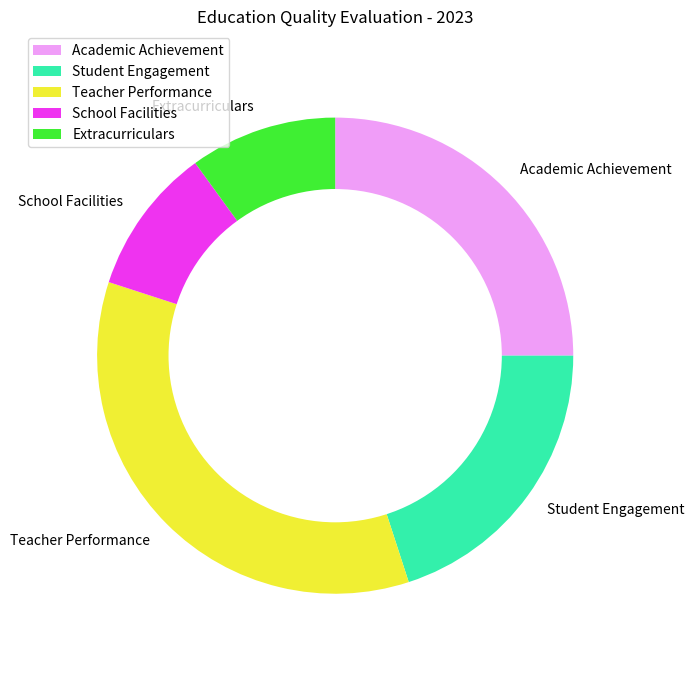

The script that saved this image: (Note: this script raises an exception after producing the figure.)

import matplotlib.pyplot as plt
from matplotlib.patches import Circle

data_labels=['Academic Achievement', 'Student Engagement', 'Teacher Performance', 'School Facilities', 'Extracurriculars']
data=[25, 20, 35, 10, 10]
line_labels=['Category', 'ratio']

fig=plt.figure(figsize=(7,7))
ax=fig.add_subplot(111)
ax.pie(data, labels=data_labels, startangle=90, counterclock=False,colors=['#f09df8','#33f0ab','#f0ef33','#ef33f0','#3fef33'])
ax.axis('equal')
centre_circle = Circle((0,0), 0.7, color='white', fc='white',linewidth=0)
ax.add_artist(centre_circle)
ax.legend(data_labels, loc='upper left', bbox_to_anchor=(-0.1, 1))
ax.grid()
plt.title('Education Quality Evaluation - 2023')
plt.tight_layout()
fig.savefig('/cpfs01/user/yanxiangchao/code0/gpt_chart/structchart_simulation/simulated_data_corner_cases/rings/png/20231227-021402_5.png')
plt.clf()
